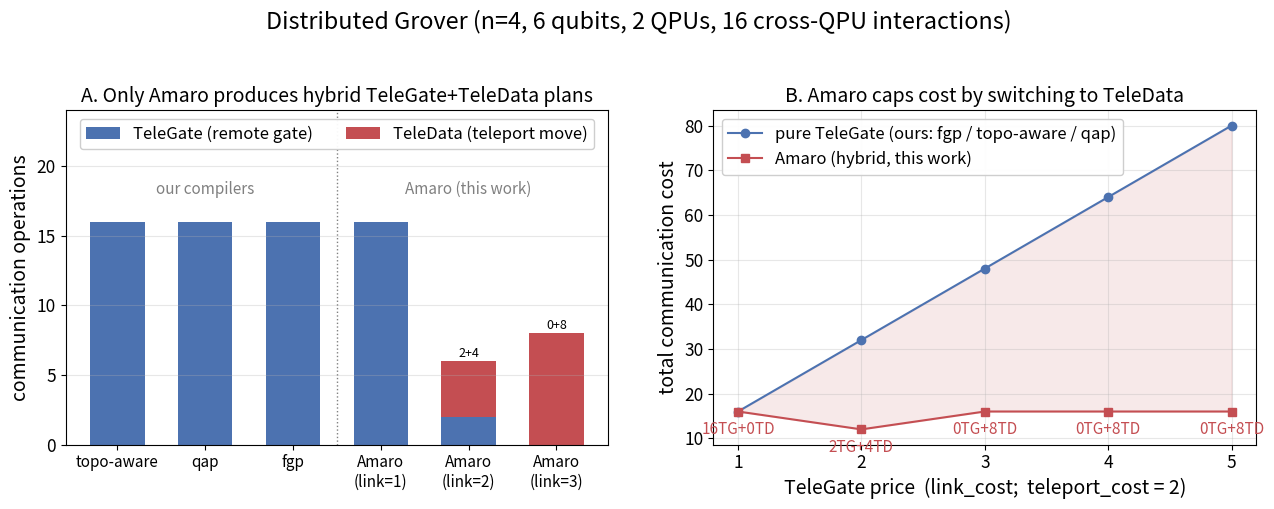

Write Python code to recreate this figure. (Note: this script raises an exception after producing the figure.)
#!/usr/bin/env python3
"""Amaro vs our compilers on distributed Grover (n=4, 6 qubits, 2 QPUs, 16 cross
interactions). Data are the MEASURED runs (see FINDINGS.md).

Panel A: telegate/teledata mix per compiler -- only Amaro produces hybrid plans.
Panel B: total communication cost vs telegate price -- pure-telegate (ours) grows
         linearly; Amaro caps it by switching to teledata teleports."""
import os
import matplotlib
matplotlib.use("Agg")
import matplotlib.pyplot as plt
import numpy as np

plt.rcParams.update({"font.size": 14, "axes.titlesize": 14, "axes.labelsize": 14,
                     "xtick.labelsize": 12.5, "ytick.labelsize": 12.5, "legend.fontsize": 12})

TELEPORT = 2.0

# --- measured results ---------------------------------------------------------
# ours (topo-aware / qap / fgp): pure telegate, 16 telegates, 0 teledata (any price)
# Amaro (--amaro joint solver) at link_cost = 1..5, teleport_cost = 2:
AMARO = {1: (16, 0), 2: (2, 4), 3: (0, 8), 4: (0, 8), 5: (0, 8)}  # link -> (telegates, teleports)

# Panel A: mix at a representative price (link=2, where Amaro is genuinely hybrid)
barsA = [("topo-aware", 16, 0), ("qap", 16, 0), ("fgp", 16, 0),
         ("Amaro\n(link=1)", *AMARO[1]), ("Amaro\n(link=2)", *AMARO[2]),
         ("Amaro\n(link=3)", *AMARO[3])]

fig, (axA, axB) = plt.subplots(1, 2, figsize=(13, 5))

labels = [b[0] for b in barsA]
tg = np.array([b[1] for b in barsA]); td = np.array([b[2] for b in barsA])
x = np.arange(len(labels))
axA.bar(x, tg, 0.62, label="TeleGate (remote gate)", color="#4C72B0")
axA.bar(x, td, 0.62, bottom=tg, label="TeleData (teleport move)", color="#C44E52")
for i, (t, d) in enumerate(zip(tg, td)):
    if d: axA.text(i, t + d + 0.3, f"{t}+{d}", ha="center", fontsize=9)
axA.set_xticks(x); axA.set_xticklabels(labels, fontsize=11)
axA.set_ylabel("communication operations")
axA.set_title("A. Only Amaro produces hybrid TeleGate+TeleData plans")
axA.set_ylim(0, max(tg) + 8)
axA.legend(loc="upper center", ncol=2, framealpha=0.95); axA.grid(alpha=0.3, axis="y")
axA.axvline(2.5, color="grey", ls=":", lw=1)
axA.text(1.0, max(tg)+2.0, "our compilers", ha="center", fontsize=11, color="grey")
axA.text(4.0, max(tg)+2.0, "Amaro (this work)", ha="center", fontsize=11, color="grey")

# Panel B: total cost vs telegate price
links = np.array(sorted(AMARO))
pure_tg = 16 * links                                    # ours: 16 telegates always
amaro_cost = np.array([tg*L + tp*TELEPORT for L, (tg, tp) in
                       ((L, AMARO[L]) for L in links)])
axB.plot(links, pure_tg, "o-", color="#4C72B0", label="pure TeleGate (ours: fgp / topo-aware / qap)")
axB.plot(links, amaro_cost, "s-", color="#C44E52", label="Amaro (hybrid, this work)")
axB.fill_between(links, amaro_cost, pure_tg, color="#C44E52", alpha=0.12)
for L in links:
    tg_, tp_ = AMARO[L]
    axB.annotate(f"{tg_}TG+{tp_}TD", (L, amaro_cost[list(links).index(L)]),
                 textcoords="offset points", xytext=(0, -16), ha="center", fontsize=11, color="#C44E52")
axB.set_xlabel("TeleGate price  (link_cost;  teleport_cost = 2)")
axB.set_ylabel("total communication cost")
axB.set_title("B. Amaro caps cost by switching to TeleData")
axB.set_xticks(links); axB.legend(loc="upper left", framealpha=0.95); axB.grid(alpha=0.3)

fig.suptitle("Distributed Grover (n=4, 6 qubits, 2 QPUs, 16 cross-QPU interactions)", y=1.02)
fig.tight_layout()
out = os.path.join(os.path.dirname(os.path.abspath(__file__)), "amaro_vs_ours.png")
fig.savefig(out, dpi=130, bbox_inches="tight")
print("wrote", out)
